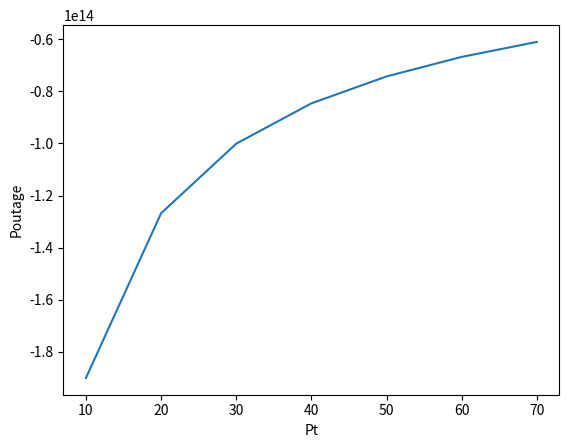

Write Python code to recreate this figure.
import numpy as np
from scipy.special import erf
from scipy.constants import Boltzmann
from scipy.constants import Planck
import matplotlib.pyplot as plt

N = 35
Hm = 3.2
var_to = 1e-3
var_ro = 1e-3
var_tp = 30e-2
var_rp = 30e-2
var_R = 2
ra = 4e-2
wz = 1
hl_dB = 10
hl = 10**(-hl_dB/10)
e =1.6e-19
G = 15
Be = 1e9
Nb = 1e-3
Lamda = 1550e-9
Fov = 5e-3 
F = 2.75
K= 1.38e10-23
Pb = np.pi**2 *ra*Be*Nb*Lamda*Fov /4
hl = 10**(-hl_dB/10)
Z = 500
FOV = np.arange(0.01,0.1,0.01)
v = np.sqrt(np.pi/2)*(ra/wz)
wz_eq = wz**2*(np.sqrt(np.pi)*erf(v))/(2*v*np.exp(-v**2))
A0 = (erf(v))**2
T = (wz_eq)/(4*((Z*var_to)**2 + var_tp**2 + var_rp**2)) + 1
C1 = (T/((A0*hl)*T)) * np.exp(0.5*var_R*T*(1+T))
C2 = T - 1
C3 = 0.5 * var_R * (1 + 2*T)
Pt= 316.2
Rl = 1e3 # Load Resistance
Tr = 300 # Receiver Temperature
var_th = ((4*Boltzmann)*Tr*(1e9)) / (Rl)
var_bg = 2*e*G*F*Be*Nb*Pb
var_n = var_bg + var_th
Mew = 0.8
c=3e8
v1= c/(Lamda)
eta = e*G*Mew/(Planck*v1)
b1 = eta*Pt/(np.sqrt(8*(var_th+var_bg)))
Hm = 3.2
N = 35
YTh = 1e6
R=1

Pt = np.array([10,20,30,40,50,60,70])
Hth=[0] * len(Pt)

for i in range(len(Pt)):
    Hth[i] = np.sqrt(var_n * YTh) / (R * Pt[i])

alpha = 1/((np.exp(0.49*var_R )/(1+1.11* (var_R)**(12/5))**(7/6))-1)
beta =  1/((np.exp(0.51*var_R )/(1+0.69* (var_R)**(12/5))**(5/6))-1)

Tow = wz_eq**2 /(4*(Z**2 *(var_to**2)+ var_tp**2+ var_rp**2))

Pout = [0] * len(Pt)

for j in range(len(Pt)):
    P1 = 0 
    for i in range(0, N+1):
        P1 += (C1/Tow)*((Hth[j])**(Tow)) + ((C2/(N+ alpha))*((Hth[j])**(N+alpha))) - ((C3/(N+beta))*((Hth[j])**(N+beta)))
    Pout[j] = b1+(1-b1)*P1

plt.plot(Pt, Pout)
plt.xlabel('Pt')
plt.ylabel('Poutage')
plt.show()